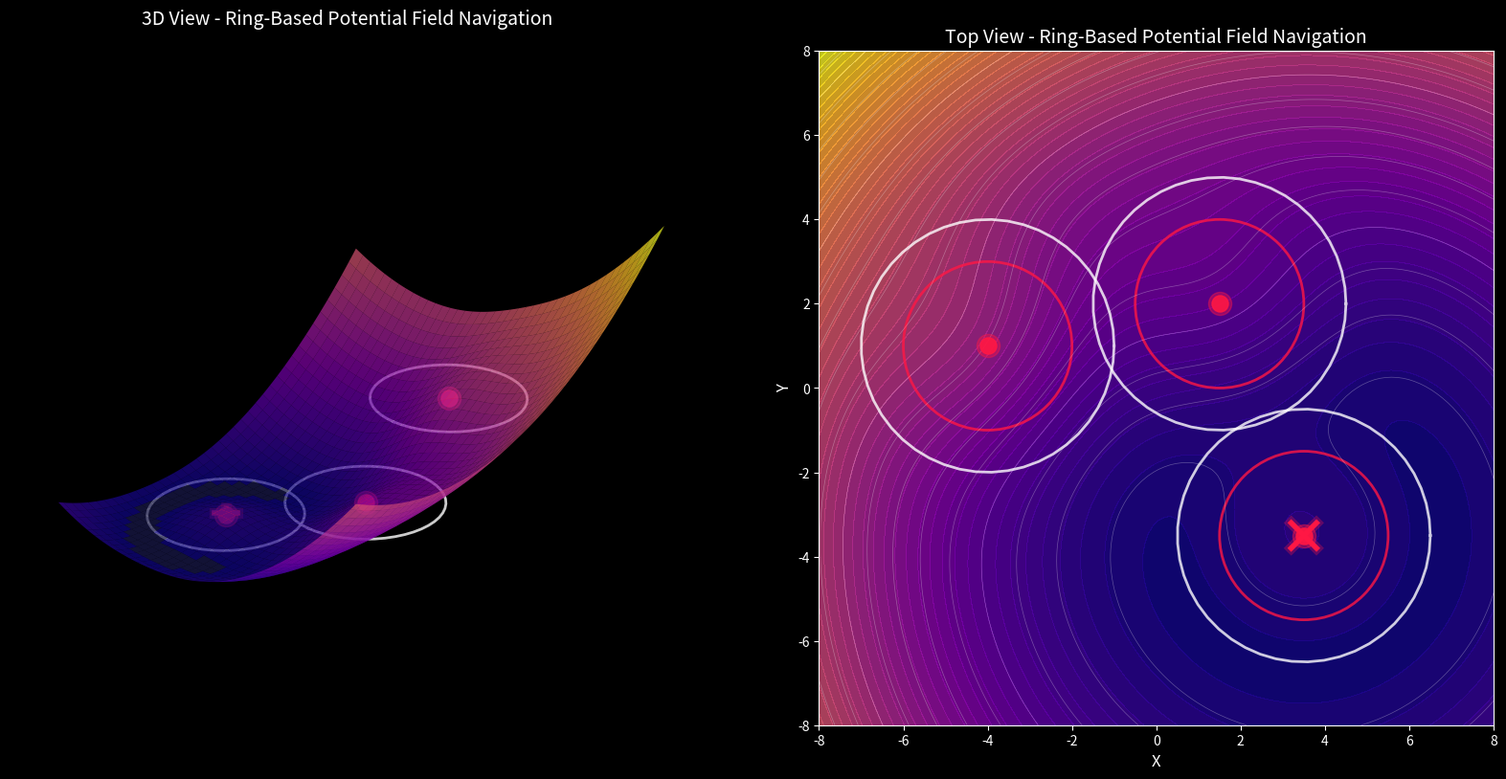

Recreate this plot in Python. (Note: this script raises an exception after producing the figure.)
import numpy as np
import matplotlib
import matplotlib.pyplot as plt
from mpl_toolkits.mplot3d import Axes3D
from matplotlib.animation import FuncAnimation
import matplotlib.colors as mcolors

# CONFIGURATION OPTIONS
USE_GAUSSIAN_REPULSION = True  # Set to False for hard inverse-distance repulsion
SHOW_PLANNED_TARGET = True  # Show the planned target with X marker
PARTICLE_RING_RADIUS = 2.5  # Radius of influence ring around particle
OBSTACLE_RING_MULTIPLIER = 1.5  # Multiplier for obstacle ring radius (obstacle_radius * this)
SAVE_ANIMATION = True  # Set to True to save as MP4
ANIMATION_FILENAME = "potential_field_navigation_1.mp4"  # Output filename

# Set up the figure with dark theme - two subplots SIDE BY SIDE
plt.style.use('dark_background')
fig = plt.figure(figsize=(20, 10))  # Wider figure for side-by-side layout

# 3D plot on left
ax3d = fig.add_subplot(121, projection='3d')
# 2D plot on right
ax2d = fig.add_subplot(122)

# Grid parameters - expanded space
x_min, x_max = -8, 8
y_min, y_max = -8, 8
resolution = 120
x = np.linspace(x_min, x_max, resolution)
y = np.linspace(y_min, y_max, resolution)
X, Y = np.meshgrid(x, y)

# Target location
target = np.array([3.5, -3.5])

# Define obstacles (centers and radii)
obstacles = [
    {'center': np.array([1.5, 2.0]), 'radius': 2.0, 'strength': 15},
    {'center': np.array([-4.0, 1.0]), 'radius': 2.0, 'strength': 15},
    {'center': np.array([3.5, -3.5]), 'radius': 2.0, 'strength': 15}
]

def compute_potential_field(X, Y, obstacles, target, use_gaussian=True, particle_pos=None, particle_ring_radius=1.0):
    """Compute the potential field with attractive and repulsive forces"""
    # Attractive potential (quadratic bowl toward target)
    attractive = 0.5 * ((X - target[0])**2 + (Y - target[1])**2)
    
    # Repulsive potential from obstacles
    repulsive = np.zeros_like(X)
    for obs in obstacles:
        # Distance from obstacle center to grid points
        dist_to_obstacle_center = np.sqrt((X - obs['center'][0])**2 + (Y - obs['center'][1])**2)
        
        # If particle position is provided, check if particle ring intersects with obstacle's influence ring
        if particle_pos is not None:
            # Distance from particle center to obstacle center
            particle_to_obstacle_dist = np.linalg.norm(particle_pos - obs['center'])
            obstacle_ring_radius = obs['radius'] * OBSTACLE_RING_MULTIPLIER
            
            # Calculate the minimum distance between particle ring edge and obstacle ring edge
            # This is the distance between centers minus both ring radii
            ring_edge_to_ring_edge_dist = particle_to_obstacle_dist - particle_ring_radius - obstacle_ring_radius
            
            # Only apply repulsion if the rings are touching or overlapping (distance <= 0)
            if ring_edge_to_ring_edge_dist > 0:
                continue
        
        if use_gaussian:
            # Soft Gaussian repulsive field - smooth bumps
            repulsive += obs['strength'] * np.exp(-0.5 * (dist_to_obstacle_center / obs['radius'])**2)
        else:
            # Hard repulsive field: 1/d with safety distance - cliff-like barriers
            # For ring-based calculation, we need to consider the distance from the particle ring edge
            if particle_pos is not None:
                # Calculate distance from each grid point to the particle center
                dist_to_particle_center = np.sqrt((X - particle_pos[0])**2 + (Y - particle_pos[1])**2)
                
                # For points inside the particle ring, use the ring radius as the effective distance
                # For points outside, use the actual distance minus the ring radius
                effective_particle_dist = np.maximum(dist_to_particle_center - particle_ring_radius, 0)
                
                # Distance from particle ring edge to obstacle center
                dist_from_particle_ring_to_obstacle = np.sqrt(
                    (X - particle_pos[0])**2 + (Y - particle_pos[1])**2
                ) - particle_ring_radius
                
                # But we want the repulsion to be based on distance from obstacle, so use original calculation
                # but only where rings are intersecting (which we already checked above)
                safety_dist = 0.1  # Prevent division by zero
                effective_dist = np.maximum(dist_to_obstacle_center - obs['radius'], safety_dist)
                repulsive += obs['strength'] / effective_dist
            else:
                # Standard calculation when no particle position is given
                safety_dist = 0.1
                effective_dist = np.maximum(dist_to_obstacle_center - obs['radius'], safety_dist)
                repulsive += obs['strength'] / effective_dist
    
    return attractive + repulsive

def draw_ring_3d(ax, center_x, center_y, center_z, radius, color='white', alpha=0.6):
    """Draw a 3D ring (circle) at given position"""
    theta = np.linspace(0, 2*np.pi, 50)
    ring_x = center_x + radius * np.cos(theta)
    ring_y = center_y + radius * np.sin(theta)
    ring_z = np.full_like(ring_x, center_z + 0.2)  # Slightly above surface
    ax.plot(ring_x, ring_y, ring_z, color=color, linewidth=2, alpha=alpha)

def draw_ring_2d(ax, center_x, center_y, radius, color='white', alpha=0.6, linewidth=2):
    """Draw a 2D ring (circle) at given position"""
    theta = np.linspace(0, 2*np.pi, 50)
    ring_x = center_x + radius * np.cos(theta)
    ring_y = center_y + radius * np.sin(theta)
    ax.plot(ring_x, ring_y, color=color, linewidth=linewidth, alpha=alpha)

def compute_gradient(X, Y, potential):
    """Compute gradient of potential field"""
    grad_y, grad_x = np.gradient(potential)
    return grad_x, grad_y

def rings_are_intersecting(particle_pos, particle_radius, obstacle_center, obstacle_radius):
    """Check if particle ring intersects with obstacle ring"""
    center_distance = np.linalg.norm(particle_pos - obstacle_center)
    return center_distance <= (particle_radius + obstacle_radius)

# Compute potential field (initial computation without particle position)
Z = compute_potential_field(X, Y, obstacles, target, USE_GAUSSIAN_REPULSION)

# Compute gradient for movement direction
grad_x, grad_y = compute_gradient(X, Y, Z)

# Starting position - further out to show more movement
start_pos = np.array([-6.5, 6.5])
current_pos = start_pos.copy()

# Adam optimizer parameters for momentum-based movement
beta1 = 0.9  # Exponential decay rate for first moment estimates
beta2 = 0.999  # Exponential decay rate for second moment estimates
epsilon = 1e-8  # Small constant for numerical stability
learning_rate = 0.15  # Step size

# Initialize Adam optimizer state
m = np.zeros(2)  # First moment vector (momentum)
v = np.zeros(2)  # Second moment vector (adaptive learning rates)
t = 0  # Time step counter

# Path tracking - allow more steps for longer journey
path = [current_pos.copy()]
max_steps = 500

# Track which obstacles are currently affecting the particle
active_obstacles = []

# Simulate path using Adam optimizer for smooth movement
for step in range(max_steps):
    # Get current position indices
    i = int((current_pos[0] - x_min) / (x_max - x_min) * (resolution - 1))
    j = int((current_pos[1] - y_min) / (y_max - y_min) * (resolution - 1))
    
    # Clamp indices
    i = max(0, min(resolution - 1, i))
    j = max(0, min(resolution - 1, j))
    
    # Check which obstacles are currently intersecting with particle ring
    current_active_obstacles = []
    for obs_idx, obs in enumerate(obstacles):
        obstacle_ring_radius = obs['radius'] * OBSTACLE_RING_MULTIPLIER
        if rings_are_intersecting(current_pos, PARTICLE_RING_RADIUS, obs['center'], obstacle_ring_radius):
            current_active_obstacles.append(obs_idx)
    
    active_obstacles.append(current_active_obstacles.copy())
    
    # Get gradient at current position (recompute potential field considering particle position)
    local_Z = compute_potential_field(X, Y, obstacles, target, USE_GAUSSIAN_REPULSION, current_pos, PARTICLE_RING_RADIUS)
    local_grad_x, local_grad_y = compute_gradient(X, Y, local_Z)
    gradient = np.array([-local_grad_x[j, i], -local_grad_y[j, i]])  # Negative for gradient descent
    
    # Adam optimizer update
    t += 1  # Increment time step
    
    # Update biased first moment estimate (momentum)
    m = beta1 * m + (1 - beta1) * gradient
    
    # Update biased second moment estimate (adaptive learning rate)
    v = beta2 * v + (1 - beta2) * (gradient ** 2)
    
    # Compute bias-corrected first moment estimate
    m_hat = m / (1 - beta1 ** t)
    
    # Compute bias-corrected second moment estimate
    v_hat = v / (1 - beta2 ** t)
    
    # Update position using Adam
    update = learning_rate * m_hat / (np.sqrt(v_hat) + epsilon)
    current_pos += update
    
    path.append(current_pos.copy())
    
    # Stop if close to target
    if np.linalg.norm(current_pos - target) < 0.3:
        break

path = np.array(path)

# Create colormap for surface
colors = plt.cm.plasma(np.linspace(0, 1, 256))
colors[0] = [0.1, 0.1, 0.3, 0.8]  # Dark base color
colormap = mcolors.LinearSegmentedColormap.from_list('custom', colors)

# === 3D PLOT SETUP ===
# Plot surface with transparency
surface = ax3d.plot_surface(X, Y, Z, cmap=colormap, alpha=0.7, 
                           linewidth=0, antialiased=True, shade=True)

# Find the actual minimum in the potential field near the target
target_region_mask = (np.abs(X - target[0]) < 2.0) & (np.abs(Y - target[1]) < 2.0)
if np.any(target_region_mask):
    min_idx = np.unravel_index(np.argmin(Z[target_region_mask]), Z[target_region_mask].shape)
    target_region_indices = np.where(target_region_mask)
    actual_min_i = target_region_indices[0][min_idx[0]]
    actual_min_j = target_region_indices[1][min_idx[0]]
    actual_target_x = X[actual_min_i, actual_min_j]
    actual_target_y = Y[actual_min_i, actual_min_j]
    actual_target_z = Z[actual_min_i, actual_min_j]
else:
    actual_target_x, actual_target_y = target[0], target[1]
    actual_target_z = compute_potential_field(target[0], target[1], obstacles, target, USE_GAUSSIAN_REPULSION)

if SHOW_PLANNED_TARGET:
    # Mark the planned target with a nice red X in 3D
    x_size = 0.3
    planned_target_z = compute_potential_field(target[0], target[1], obstacles, target, USE_GAUSSIAN_REPULSION)
    
    # First diagonal of X
    x_line1_x = [target[0] - x_size, target[0] + x_size]
    x_line1_y = [target[1] - x_size, target[1] + x_size]
    x_line1_z = [planned_target_z + 0.5, planned_target_z + 0.5]
    # Second diagonal of X
    x_line2_x = [target[0] - x_size, target[0] + x_size]
    x_line2_y = [target[1] + x_size, target[1] - x_size]
    x_line2_z = [planned_target_z + 0.5, planned_target_z + 0.5]
    
    ax3d.plot(x_line1_x, x_line1_y, x_line1_z, color='#ff1744', linewidth=4, alpha=1.0)
    ax3d.plot(x_line2_x, x_line2_y, x_line2_z, color='#ff1744', linewidth=4, alpha=1.0)
    # Add glow effect
    ax3d.plot(x_line1_x, x_line1_y, x_line1_z, color='#ff1744', linewidth=8, alpha=0.3)
    ax3d.plot(x_line2_x, x_line2_y, x_line2_z, color='#ff1744', linewidth=8, alpha=0.3)

# Mark obstacles with high-contrast colors and draw their influence rings in 3D
for obs in obstacles:
    obs_z = compute_potential_field(obs['center'][0], obs['center'][1], obstacles, target, USE_GAUSSIAN_REPULSION)
    ax3d.scatter(obs['center'][0], obs['center'][1], obs_z, 
                color='#ff1744', s=150, alpha=0.9)
    ax3d.scatter(obs['center'][0], obs['center'][1], obs_z, 
                color='#ff1744', s=300, alpha=0.4)
    
    # Draw white ring around obstacle showing influence zone
    ring_radius = obs['radius'] * OBSTACLE_RING_MULTIPLIER
    draw_ring_3d(ax3d, obs['center'][0], obs['center'][1], obs_z, ring_radius, 'white', 0.8)

# === 2D PLOT SETUP ===
# Plot potential field as contours
contour = ax2d.contourf(X, Y, Z, levels=50, cmap=colormap, alpha=0.8)
contour_lines = ax2d.contour(X, Y, Z, levels=20, colors='white', alpha=0.3, linewidths=0.5)

# Mark obstacles in 2D
for obs in obstacles:
    # Draw obstacle center
    ax2d.scatter(obs['center'][0], obs['center'][1], 
                color='#ff1744', s=150, alpha=0.9, zorder=10)
    ax2d.scatter(obs['center'][0], obs['center'][1], 
                color='#ff1744', s=300, alpha=0.4, zorder=9)
    
    # Draw obstacle boundary circle
    obstacle_circle = plt.Circle(obs['center'], obs['radius'], 
                               fill=False, color='#ff1744', linewidth=2, alpha=0.8)
    ax2d.add_patch(obstacle_circle)
    
    # Draw white ring around obstacle showing influence zone
    ring_radius = obs['radius'] * OBSTACLE_RING_MULTIPLIER
    draw_ring_2d(ax2d, obs['center'][0], obs['center'][1], ring_radius, 'white', 0.8, 2)

if SHOW_PLANNED_TARGET:
    # Mark the planned target with a nice red X in 2D
    x_size = 0.3
    ax2d.plot([target[0] - x_size, target[0] + x_size], 
              [target[1] - x_size, target[1] + x_size], 
              color='#ff1744', linewidth=4, alpha=1.0, zorder=10)
    ax2d.plot([target[0] - x_size, target[0] + x_size], 
              [target[1] + x_size, target[1] - x_size], 
              color='#ff1744', linewidth=4, alpha=1.0, zorder=10)
    # Add glow effect
    ax2d.plot([target[0] - x_size, target[0] + x_size], 
              [target[1] - x_size, target[1] + x_size], 
              color='#ff1744', linewidth=8, alpha=0.3, zorder=9)
    ax2d.plot([target[0] - x_size, target[0] + x_size], 
              [target[1] + x_size, target[1] - x_size], 
              color='#ff1744', linewidth=8, alpha=0.3, zorder=9)

# Initialize animated elements for both plots
# 3D elements
particle_3d = ax3d.scatter([], [], [], color='#ffff00', s=100, alpha=1.0)
trail_line_3d, = ax3d.plot([], [], [], color='#ffff00', linewidth=2, alpha=0.8)
particle_ring_lines_3d = []

# 2D elements
particle_2d = ax2d.scatter([], [], color='#ffff00', s=100, alpha=1.0, zorder=15)
trail_line_2d, = ax2d.plot([], [], color='#ffff00', linewidth=2, alpha=0.8, zorder=12)
particle_ring_2d = None  # Will be created in animation

# Set up the 3D plot
ax3d.set_xlim(x_min, x_max)
ax3d.set_ylim(y_min, y_max)
ax3d.set_zlim(Z.min() - 1, Z.max() + 2)
ax3d.set_axis_off()
ax3d.grid(False)
ax3d.set_box_aspect([1,1,0.8])
ax3d.view_init(elev=25, azim=45)
ax3d.set_title('3D View - Ring-Based Potential Field Navigation', color='white', fontsize=14, pad=20)

# Set up the 2D plot
ax2d.set_xlim(x_min, x_max)
ax2d.set_ylim(y_min, y_max)
ax2d.set_aspect('equal')
ax2d.set_xlabel('X', color='white', fontsize=12)
ax2d.set_ylabel('Y', color='white', fontsize=12)
ax2d.set_title('Top View - Ring-Based Potential Field Navigation', color='white', fontsize=14)
ax2d.tick_params(colors='white')

# Animation function
def animate(frame):
    global particle_ring_lines_3d, particle_ring_2d
    
    if frame >= len(path):
        return [particle_3d, trail_line_3d, particle_2d, trail_line_2d] + particle_ring_lines_3d + ([particle_ring_2d] if particle_ring_2d else [])
    
    # Current position
    pos = path[frame]
    pos_z = compute_potential_field(pos[0], pos[1], obstacles, target, USE_GAUSSIAN_REPULSION)
    
    # Update 3D particle
    particle_3d._offsets3d = ([pos[0]], [pos[1]], [pos_z])
    
    # Update 2D particle
    particle_2d.set_offsets([[pos[0], pos[1]]])
    
    # Remove old 3D particle ring
    for ring_line in particle_ring_lines_3d:
        ring_line.remove()
    particle_ring_lines_3d = []
    
    # Remove old 2D particle ring
    if particle_ring_2d:
        particle_ring_2d.remove()
        particle_ring_2d = None
    
    # Determine ring color based on whether it's intersecting with any obstacle rings
    ring_color = 'white'
    ring_alpha = 0.6
    if frame < len(active_obstacles) and active_obstacles[frame]:
        ring_color = 'orange'  # Orange when intersecting with obstacle rings
        ring_alpha = 0.9
    
    # Draw ring around particle in 3D
    theta = np.linspace(0, 2*np.pi, 50)
    ring_x = pos[0] + PARTICLE_RING_RADIUS * np.cos(theta)
    ring_y = pos[1] + PARTICLE_RING_RADIUS * np.sin(theta)
    ring_z = np.full_like(ring_x, pos_z + 0.3)  # Slightly above particle
    ring_line_3d, = ax3d.plot(ring_x, ring_y, ring_z, color=ring_color, linewidth=2, alpha=ring_alpha)
    particle_ring_lines_3d.append(ring_line_3d)
    
    # Draw ring around particle in 2D
    particle_ring_2d = plt.Circle(pos, PARTICLE_RING_RADIUS, 
                                 fill=False, color=ring_color, linewidth=2, alpha=ring_alpha)
    ax2d.add_patch(particle_ring_2d)
    
    # Update permanent trails - show all path up to current frame
    if frame > 0:
        trail_positions = path[:frame+1]
        
        # 3D trail
        trail_z = [compute_potential_field(p[0], p[1], obstacles, target, USE_GAUSSIAN_REPULSION) 
                   for p in trail_positions]
        trail_line_3d.set_data_3d(trail_positions[:, 0], 
                                  trail_positions[:, 1], 
                                  trail_z)
        
        # 2D trail
        trail_line_2d.set_data(trail_positions[:, 0], trail_positions[:, 1])
    
    return [particle_3d, trail_line_3d, particle_2d, trail_line_2d] + particle_ring_lines_3d + ([particle_ring_2d] if particle_ring_2d else [])

# Create animation
anim = FuncAnimation(fig, animate, frames=len(path)+50, 
                    interval=50, blit=False, repeat=True)

# Save animation as MP4 if requested
if SAVE_ANIMATION:
    print(f"Saving animation as {ANIMATION_FILENAME}...")
    print("This may take a few minutes for HD quality...")
    
    # Use ffmpeg writer with high quality settings for HD
    Writer = matplotlib.animation.writers['ffmpeg']
    writer = Writer(fps=20, metadata=dict(artist='Potential Field Simulation'), bitrate=5000)
    
    # Save with HD quality (1920x1080 equivalent DPI)
    anim.save(ANIMATION_FILENAME, writer=writer, dpi=150, savefig_kwargs={'facecolor':'black'})
    print(f"Animation saved successfully as {ANIMATION_FILENAME}")

plt.tight_layout()
plt.show()

# Print configuration and simulation info
repulsion_type = "Gaussian (soft bumps)" if USE_GAUSSIAN_REPULSION else "Hard inverse-distance (cliff-like)"

print(f"Path length: {len(path)} steps")
print(f"Final distance to target: {np.linalg.norm(path[-1] - target):.3f}")
print(f"Repulsion type: {repulsion_type}")
print(f"Particle ring radius: {PARTICLE_RING_RADIUS}")
print("\nRing-Based Repulsion System:")
print("• Repulsion is calculated from the EDGE of the particle's ring, not its center")
print("• Obstacles only affect the particle when their influence rings TOUCH the particle ring")
print("• Particle ring turns ORANGE when intersecting with obstacle influence zones")
print("• This creates more realistic collision avoidance behavior")
print("\nSide-by-Side Visualization shows:")
print("• LEFT: 3D perspective with height representing potential field")
print("• RIGHT: Top-down view with contour lines showing potential field")
print("• Yellow particle using Adam optimizer with momentum")
print(f"• Red obstacles with {repulsion_type.lower()}")
print("• Red X marking the planned target location")
print("• White rings around obstacles showing influence zones")
print("• White/Orange ring around particle (Orange = active repulsion)")
print("• Permanent golden trail showing smooth momentum-based path")
print("• Plasma colormap showing potential field topology")
print("\nTo switch repulsion type, change USE_GAUSSIAN_REPULSION at the top of the code")
print("To toggle target marker, change SHOW_PLANNED_TARGET at the top of the code")
if SAVE_ANIMATION:
    print(f"\nAnimation saved as HD MP4: {ANIMATION_FILENAME}")
    print("• 20 FPS for smooth playback")
    print("• High bitrate (5000) for quality")
    print("• DPI 150 for HD resolution")
else:
    print("\nTo save as MP4, set SAVE_ANIMATION = True at the top of the code")
